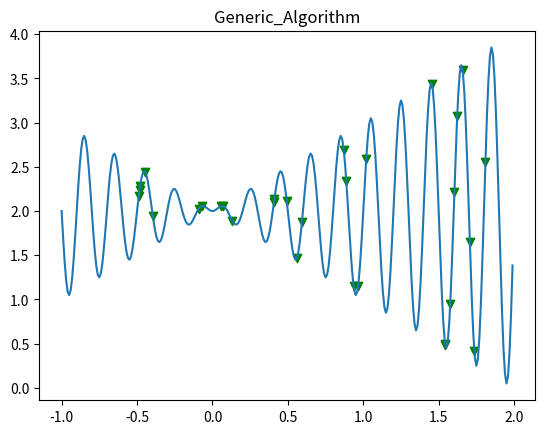
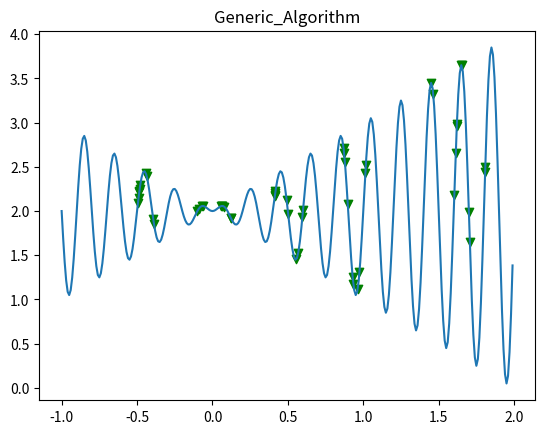
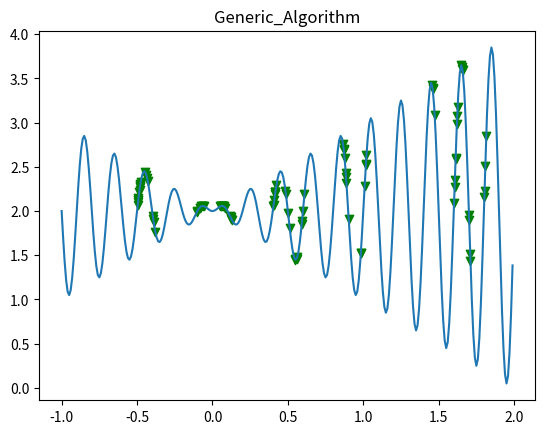
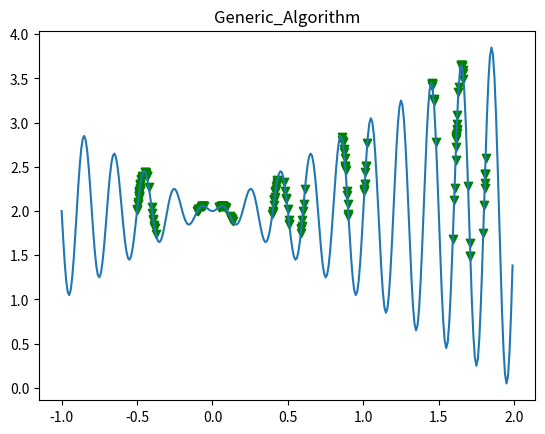
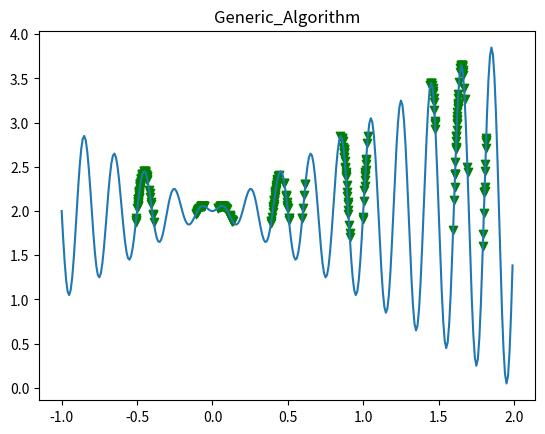
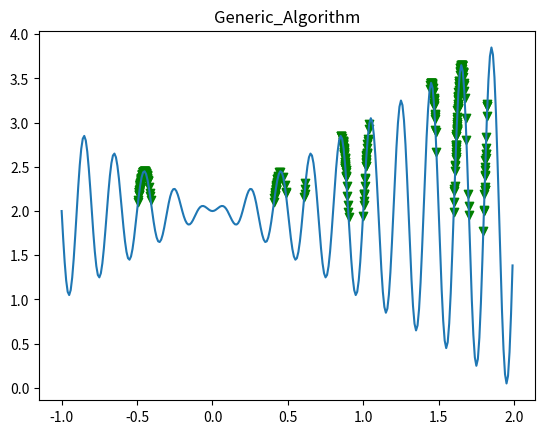
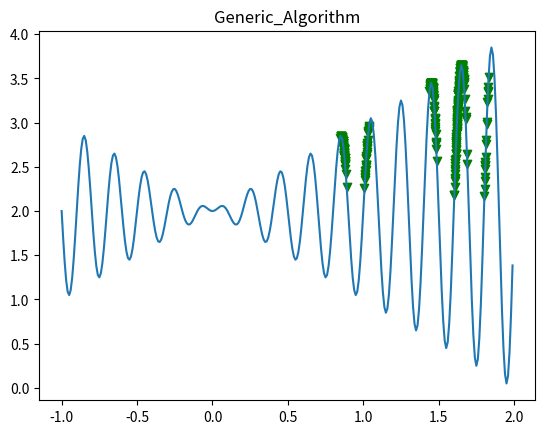
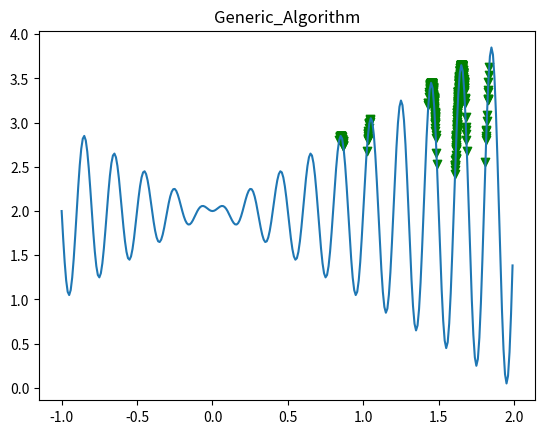
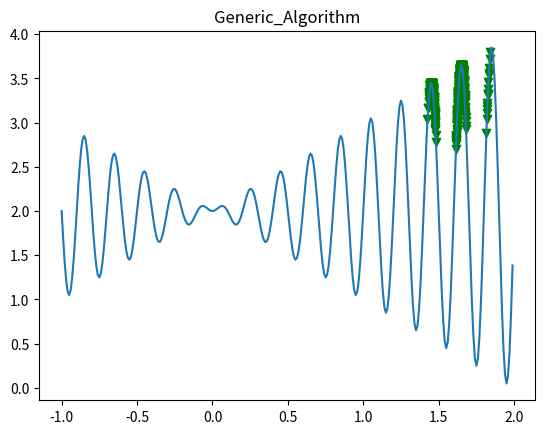
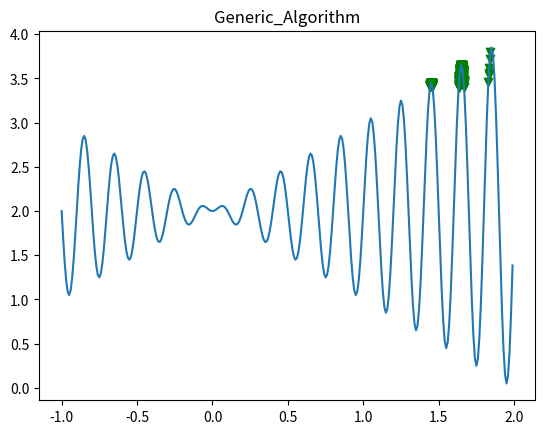

Python code for these plots, in order:
# -*- coding: utf-8 -*-
# @Time    : 2021/1/9 5:23 下午
# [redacted]
# @FileName: 01.py
# @Software: PyCharm
# [redacted]

import matplotlib.pyplot as plt
import numpy as np
from math import *
import random

KILL_PARAM = 1.0
INIT_POPU = [-0.5, 0, 0.5, 1.0, 1.5, 1.7]
POPU = []
SCORE = []
ITERATION = 8
iter = 0

X = np.arange(-1, 2, 0.01)
Y = X * np.sin(10 * pi * X) + 2


'''
Genetic Algorithm: Kill the Weak
'''

def init_pop(init_x, num):
    popul = []
    for i in range(num):
        tmp = random.uniform(-0.15, 0.15)
        tmp = round(tmp, 4)
        popul.append(init_x + tmp)
    return popul


def gen_pop(pop_in):
    pop_out = pop_in + pop_in
    return pop_out
    #pop_out = []    # cross over
    # for i in range(len(pop_in)):
    #     try:
    #         tmp = pop_in[i + 1]
    #         father = pop_in[i]
    #         mother = pop_in[i + 1]
    #         pop_out.append(round(random.uniform(father, mother), 4))
    #         i += 1
    #     except:
    #         pass
    #
    # pop_out += pop_in


def mutation(x_in):
    tmp = []
    for i in x_in:
        tmp.append(i + round(random.uniform(-0.01, 0.01), 4))
    return tmp


def enco_f(a_x):
    a_y = []
    for i in a_x:
        res = i * np.sin(10 * pi * i) + 2
        a_y.append(res)
    return a_y


def kill_indiv(y_in):
    global KILL_PARAM
    new_pop = []

    for i in range(len(y_in)):
        if y_in[i] > KILL_PARAM:
            new_pop.append(POPU[i])
    KILL_PARAM += 0.3
    return new_pop


def go_plot():
    plt.figure()
    plt.title("Generic_Algorithm")
    plt.plot(X, Y)
    # plt.plot(POPU, SCORE, 'ro')
    plt.scatter(POPU, SCORE, marker='v', color='green')
    plt.savefig(f'img{iter}')
    plt.show()


'''
Iteration
'''

for i in INIT_POPU:
    POPU = POPU + init_pop(i, 5)

SCORE = enco_f(POPU)

go_plot()

_ = 1 + 1

for i in range(ITERATION):
    iter = i + 1
    _ = 1 + 1

    POPU = kill_indiv(SCORE)
    POPU = gen_pop(POPU)
    POPU = mutation(POPU)

    SCORE = enco_f(POPU)

    go_plot()
_ = 1 + 1
POPU = kill_indiv(SCORE)
SCORE = enco_f(POPU)
go_plot()

_ = 1 + 1



'''
def gen_genetic():
    population = []
    for i in range(0, 100):
        unit = random.randint(0, 255)
        unit = bin(unit)[2:]
        if len(unit) < 8:
            unit = unit + '0'*(8-len(unit))

        population.append(unit)
    return population



# 1 2 3 4 5 6 7 8     feature 3 6 7 do not influence the score 



def fitness_score(x_set):
    score_set = []
    for i in x_set:
        fitScore = 5 * int(i[0]) + int(i[1]) + 10 * int(i[3]) + 3 * int(i[4]) * int(i[7])
        score_set.append(fitScore)
    return score_set


def score_select(s_set):




popu = gen_genetic()
print(gen_genetic())
pop_set = fitness_score(popu)
print(pop_set)
_ = 1 + 1
'''
